9-way image classification set "cropped_dataset" from GitHub (vkerem0/visionfortress); label vocabulary: demoman, engineer, heavy, medic, pyro, scout, sniper, soldier, spy.

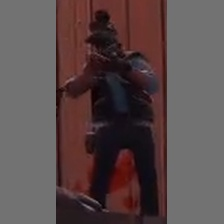
Label: sniper

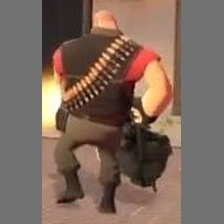
Label: heavy

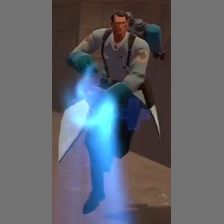
Label: medic

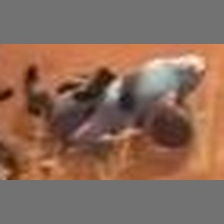
Label: soldier

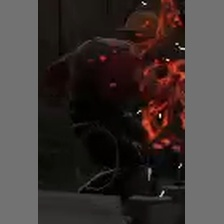
Label: engineer

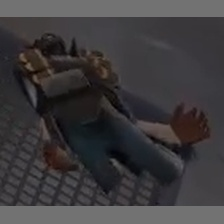
Label: demoman
